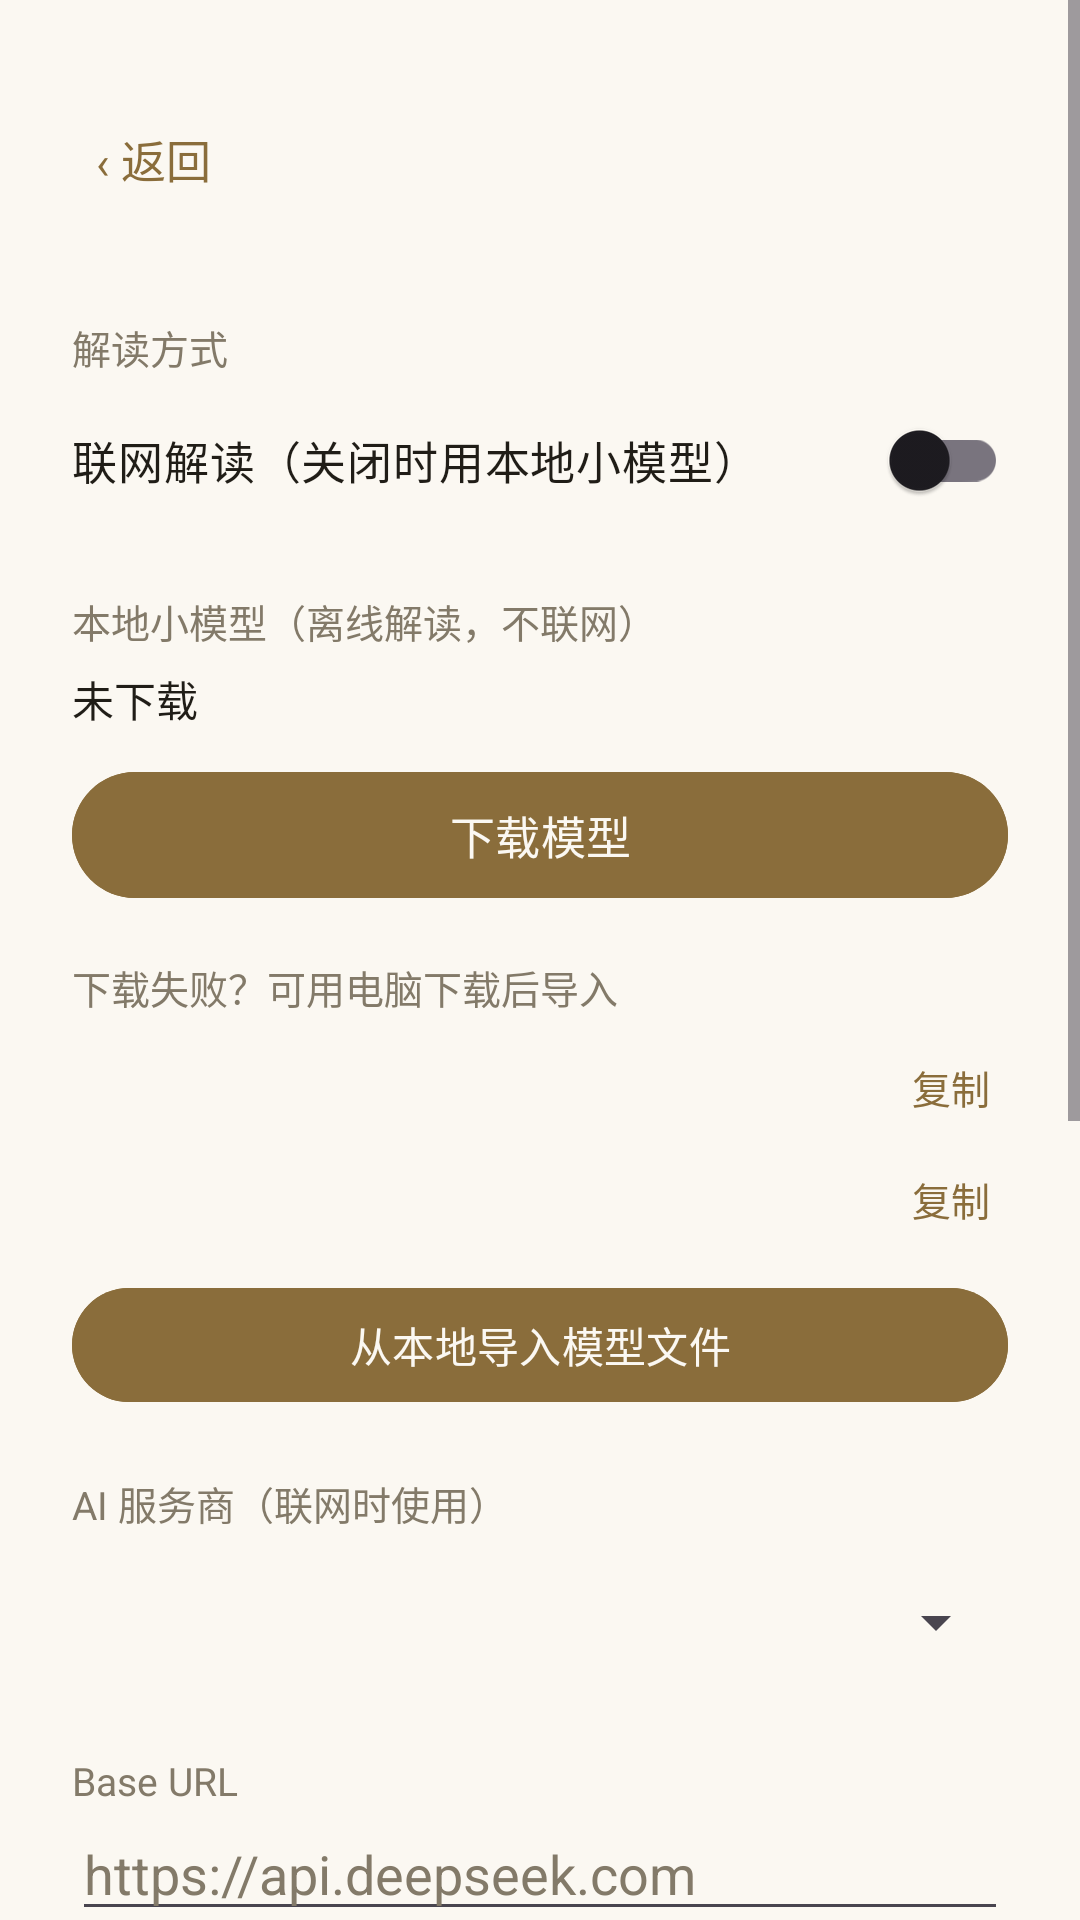

Produce the Android XML layout that renders to this screen, including the resource entries it uses.
<!-- AndroidManifest.xml: application theme Theme.Yijing -->
<!-- res/layout/activity_settings.xml -->
<?xml version="1.0" encoding="utf-8"?>
<ScrollView xmlns:android="http://schemas.android.com/apk/res/android"
    android:layout_width="match_parent"
    android:layout_height="match_parent"
    android:background="@color/paper">

    <LinearLayout
        android:layout_width="match_parent"
        android:layout_height="wrap_content"
        android:orientation="vertical"
        android:padding="24dp">

        <LinearLayout
            android:layout_width="match_parent"
            android:layout_height="wrap_content"
            android:orientation="horizontal"
            android:gravity="center_vertical">

            <TextView
                android:id="@+id/btnBack"
                android:layout_width="wrap_content"
                android:layout_height="wrap_content"
                android:padding="8dp"
                android:text="‹ 返回"
                android:textColor="@color/brand"
                android:textSize="15sp" />

            <TextView
                android:layout_width="0dp"
                android:layout_height="wrap_content"
                android:layout_weight="1"
                android:gravity="center"
                android:text="设置"
                android:textColor="@color/ink"
                android:textSize="20sp"
                android:textStyle="bold" />

            <View
                android:layout_width="wrap_content"
                android:layout_height="wrap_content" />
        </LinearLayout>

        <TextView
            android:layout_width="wrap_content"
            android:layout_height="wrap_content"
            android:layout_marginTop="24dp"
            android:text="解读方式"
            android:textColor="@color/ink_muted"
            android:textSize="13sp" />

        <com.google.android.material.switchmaterial.SwitchMaterial
            android:id="@+id/cloudSwitch"
            android:layout_width="match_parent"
            android:layout_height="wrap_content"
            android:layout_marginTop="4dp"
            android:text="联网解读（关闭时用本地小模型）"
            android:textColor="@color/ink"
            android:textSize="15sp" />

        <TextView
            android:layout_width="wrap_content"
            android:layout_height="wrap_content"
            android:layout_marginTop="20dp"
            android:text="本地小模型（离线解读，不联网）"
            android:textColor="@color/ink_muted"
            android:textSize="13sp" />

        <TextView
            android:id="@+id/modelStatus"
            android:layout_width="match_parent"
            android:layout_height="wrap_content"
            android:layout_marginTop="6dp"
            android:text="未下载"
            android:textColor="@color/ink"
            android:textSize="14sp" />

        <ProgressBar
            android:id="@+id/modelProgress"
            style="?android:attr/progressBarStyleHorizontal"
            android:layout_width="match_parent"
            android:layout_height="wrap_content"
            android:layout_marginTop="8dp"
            android:max="100"
            android:progressTint="@color/brand"
            android:visibility="gone" />

        <com.google.android.material.button.MaterialButton
            android:id="@+id/modelBtn"
            android:layout_width="match_parent"
            android:layout_height="50dp"
            android:layout_marginTop="10dp"
            android:backgroundTint="@color/brand"
            android:text="下载模型"
            android:textColor="@color/paper"
            android:textSize="15sp" />

        <TextView
            android:layout_width="wrap_content"
            android:layout_height="wrap_content"
            android:layout_marginTop="16dp"
            android:text="下载失败？可用电脑下载后导入"
            android:textColor="@color/ink_muted"
            android:textSize="13sp" />

        <LinearLayout
            android:layout_width="match_parent"
            android:layout_height="wrap_content"
            android:layout_marginTop="8dp"
            android:gravity="center_vertical"
            android:orientation="horizontal">

            <TextView
                android:id="@+id/originalLink"
                android:layout_width="0dp"
                android:layout_height="wrap_content"
                android:layout_weight="1"
                android:ellipsize="middle"
                android:maxLines="1"
                android:textIsSelectable="true"
                android:textColor="@color/brand"
                android:textSize="12sp" />

            <TextView
                android:id="@+id/copyOriginal"
                android:layout_width="wrap_content"
                android:layout_height="wrap_content"
                android:layout_marginStart="10dp"
                android:padding="6dp"
                android:text="复制"
                android:textColor="@color/brand"
                android:textSize="13sp" />
        </LinearLayout>

        <LinearLayout
            android:layout_width="match_parent"
            android:layout_height="wrap_content"
            android:layout_marginTop="6dp"
            android:gravity="center_vertical"
            android:orientation="horizontal">

            <TextView
                android:id="@+id/mirrorLink"
                android:layout_width="0dp"
                android:layout_height="wrap_content"
                android:layout_weight="1"
                android:ellipsize="middle"
                android:maxLines="1"
                android:textIsSelectable="true"
                android:textColor="@color/brand"
                android:textSize="12sp" />

            <TextView
                android:id="@+id/copyMirror"
                android:layout_width="wrap_content"
                android:layout_height="wrap_content"
                android:layout_marginStart="10dp"
                android:padding="6dp"
                android:text="复制"
                android:textColor="@color/brand"
                android:textSize="13sp" />
        </LinearLayout>

        <com.google.android.material.button.MaterialButton
            android:id="@+id/importBtn"
            android:layout_width="match_parent"
            android:layout_height="46dp"
            android:layout_marginTop="10dp"
            android:backgroundTint="@color/brand"
            android:text="从本地导入模型文件"
            android:textColor="@color/paper"
            android:textSize="14sp" />

        <TextView
            android:layout_width="wrap_content"
            android:layout_height="wrap_content"
            android:layout_marginTop="20dp"
            android:text="AI 服务商（联网时使用）"
            android:textColor="@color/ink_muted"
            android:textSize="13sp" />

        <Spinner
            android:id="@+id/providerSpinner"
            android:layout_width="match_parent"
            android:layout_height="48dp"
            android:layout_marginTop="6dp" />

        <TextView
            android:layout_width="wrap_content"
            android:layout_height="wrap_content"
            android:layout_marginTop="20dp"
            android:text="Base URL"
            android:textColor="@color/ink_muted"
            android:textSize="13sp" />

        <EditText
            android:id="@+id/baseUrlInput"
            android:layout_width="match_parent"
            android:layout_height="wrap_content"
            android:inputType="textUri"
            android:hint="https://api.deepseek.com"
            android:textColor="@color/ink"
            android:textColorHint="@color/ink_muted" />

        <TextView
            android:layout_width="wrap_content"
            android:layout_height="wrap_content"
            android:layout_marginTop="20dp"
            android:text="API Key"
            android:textColor="@color/ink_muted"
            android:textSize="13sp" />

        <EditText
            android:id="@+id/apiKeyInput"
            android:layout_width="match_parent"
            android:layout_height="wrap_content"
            android:inputType="textPassword"
            android:hint="sk-..."
            android:textColor="@color/ink"
            android:textColorHint="@color/ink_muted" />

        <TextView
            android:layout_width="wrap_content"
            android:layout_height="wrap_content"
            android:layout_marginTop="20dp"
            android:text="模型"
            android:textColor="@color/ink_muted"
            android:textSize="13sp" />

        <EditText
            android:id="@+id/modelInput"
            android:layout_width="match_parent"
            android:layout_height="wrap_content"
            android:hint="deepseek-chat"
            android:textColor="@color/ink"
            android:textColorHint="@color/ink_muted" />

        <com.google.android.material.button.MaterialButton
            android:id="@+id/saveBtn"
            android:layout_width="match_parent"
            android:layout_height="52dp"
            android:layout_marginTop="28dp"
            android:backgroundTint="@color/brand"
            android:text="保存"
            android:textColor="@color/paper"
            android:textSize="16sp" />

        <TextView
            android:layout_width="wrap_content"
            android:layout_height="wrap_content"
            android:layout_gravity="center_horizontal"
            android:layout_marginTop="12dp"
            android:text="API Key 仅保存在本机，起卦时可选择是否联网解读"
            android:textColor="@color/ink_muted"
            android:textSize="12sp" />

        <View
            android:layout_width="match_parent"
            android:layout_height="1dp"
            android:layout_marginTop="28dp"
            android:background="@color/ink_muted"
            android:alpha="0.2" />

        <TextView
            android:layout_width="wrap_content"
            android:layout_height="wrap_content"
            android:layout_marginTop="16dp"
            android:text="日志与诊断（测试用，无需理会）"
            android:textColor="@color/ink_muted"
            android:textSize="13sp" />

        <TextView
            android:layout_width="wrap_content"
            android:layout_height="wrap_content"
            android:layout_marginTop="6dp"
            android:text="解卦异常、卡顿或结果为空时，打开 debug 日志把记录发回即可定位。默认不记录，不影响速度。"
            android:textColor="@color/ink_muted"
            android:textSize="12sp" />

        <com.google.android.material.button.MaterialButton
            android:id="@+id/debugLogBtn"
            android:layout_width="match_parent"
            android:layout_height="44dp"
            android:layout_marginTop="10dp"
            android:backgroundTint="@color/brand"
            android:text="调试日志（点开即开启埋点）"
            android:textColor="@color/paper"
            android:textSize="14sp" />

        
        <LinearLayout
            android:id="@+id/debugPanelHost"
            android:layout_width="match_parent"
            android:layout_height="wrap_content"
            android:orientation="vertical"
            android:visibility="gone" />
    </LinearLayout>
</ScrollView>
<!-- resources referenced by this layout -->
<resources>
  <color name="brand">#8A6D3B</color>
  <color name="ink">#201D17</color>
  <color name="ink_muted">#837A69</color>
  <color name="paper">#FBF8F2</color>
  <style name="Theme.Yijing" parent="Theme.Material3.DayNight.NoActionBar">
          <item name="colorPrimary">@color/brand</item>
          <item name="colorOnPrimary">@color/paper</item>
          <item name="android:colorBackground">@color/paper</item>
      </style>
</resources>
